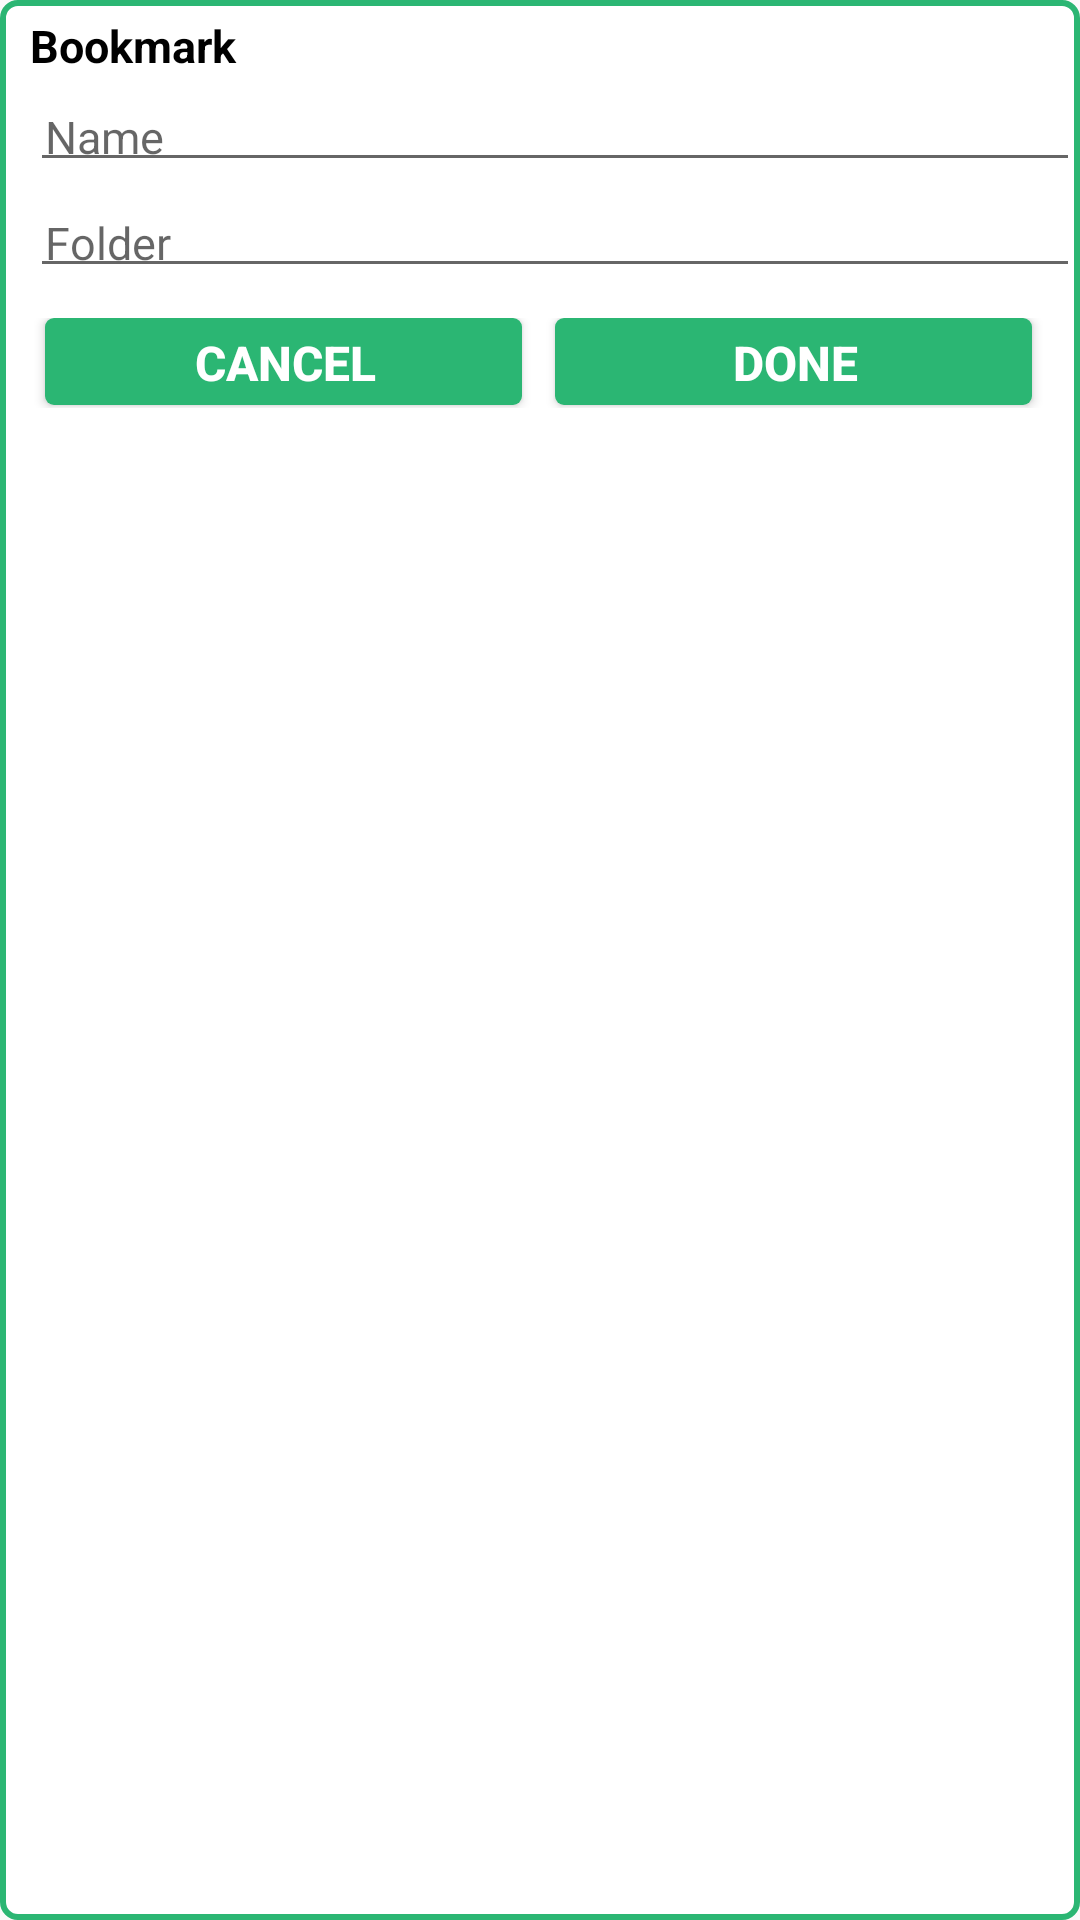

Here is an Android app screen rendered from its layout file. Give the layout XML and the strings, colors and styles it references.
<!-- AndroidManifest.xml: application theme AppTheme -->
<!-- res/layout/bookmark_pop_up.xml -->
<?xml version="1.0" encoding="utf-8"?>

<LinearLayout xmlns:android="http://schemas.android.com/apk/res/android"
    android:layout_width="fill_parent"
    android:layout_height="wrap_content"
    android:layout_gravity="center"
    android:layout_marginLeft="25dp"
    android:layout_marginRight="25dp"
    android:background="@drawable/green_boundery_rounded_corner"
    android:orientation="vertical">

    <TextView
        android:id="@+id/bookMarkTitle"
        android:layout_width="match_parent"
        android:layout_height="wrap_content"
        android:layout_marginTop="5dp"
        android:layout_marginBottom="5dp"
        android:layout_marginLeft="10dp"
        android:text="Bookmark"
        android:textColor="@color/black"
        android:textSize="15dp"
        android:textStyle="bold" />

    <EditText
        android:id="@+id/bookmarkNameTextView"
        android:layout_width="match_parent"
        android:layout_height="wrap_content"
        android:layout_marginLeft="10dp"
        android:padding="5dp"
        android:hint="Name"
        android:textColor="@android:color/black"
        android:textSize="15dp"/>

    <EditText
        android:id="@+id/bookmarkUrlTextView"
        android:layout_width="match_parent"
        android:layout_height="wrap_content"
        android:layout_marginTop="5dp"
        android:layout_marginLeft="10dp"
        android:padding="5dp"
        android:hint="Folder"
        android:textColor="@android:color/black"
        android:textSize="15dp"/>

    <LinearLayout
        android:layout_width="match_parent"
        android:layout_height="wrap_content"
        android:layout_margin="10dp"
        android:gravity="center"
        android:orientation="horizontal">

        <Button
            android:id="@+id/firstButton"
            android:layout_width="wrap_content"
            android:layout_height="30dp"
            android:layout_marginLeft="5dp"
            android:layout_marginRight="5dp"
            android:layout_weight="1"
            android:background="@drawable/green_solid_rounded_corner"
            android:gravity="center"
            android:textColor="@color/white"
            android:textSize="16dp"
            android:text="Cancel"
            android:textStyle="bold"
            android:visibility="visible" />

        <Button
            android:id="@+id/secondButton"
            android:layout_width="wrap_content"
            android:layout_height="30dp"
            android:layout_marginLeft="5dp"
            android:layout_marginRight="5dp"
            android:layout_weight="1"
            android:background="@drawable/green_solid_rounded_corner"
            android:gravity="center"
            android:text="Done"
            android:textColor="@color/white"
            android:textSize="16dp"
            android:textStyle="bold"
            android:visibility="visible" />
    </LinearLayout>

</LinearLayout>
<!-- resources referenced by this layout -->
<resources>
  <color name="black">#000000</color>
  <color name="white">#FFFFFF</color>
  <!-- drawable green_boundery_rounded_corner (drawable) -->
  <?xml version="1.0" encoding="utf-8"?>
  
  
  <selector xmlns:android="http://schemas.android.com/apk/res/android">
      <item>
          <layer-list>
              
              <item>
                  <shape>
                      <stroke android:width="2dp" android:color="@color/green" />
                      <solid android:color="@color/white"/>
                      <corners android:radius="5dip"/>
  
                  </shape>
              </item>
          </layer-list>
      </item>
  </selector>
  <!-- drawable green_solid_rounded_corner (drawable) -->
  <?xml version="1.0" encoding="utf-8"?>
  
  
  <selector xmlns:android="http://schemas.android.com/apk/res/android">
  
      <item>
          <layer-list>
              
  
              
              <item android:bottom="1dp" android:right="1dp">
                  <shape>
                      <solid android:color="@color/green" />
                      <corners android:radius="3dip"/>
                  </shape>
              </item>
          </layer-list>
      </item>
  </selector>
  <style name="AppTheme" parent="Theme.AppCompat.Light.DarkActionBar">
          
          <item name="colorPrimary">@color/colorPrimary</item>
          <item name="colorPrimaryDark">@color/colorPrimaryDark</item>
          <item name="colorAccent">@color/colorAccent</item>
      </style>
  <color name="green">#2bb673</color>
  <color name="colorPrimary">#3F51B5</color>
  <color name="colorPrimaryDark">#303F9F</color>
  <color name="colorAccent">#FF4081</color>
</resources>
